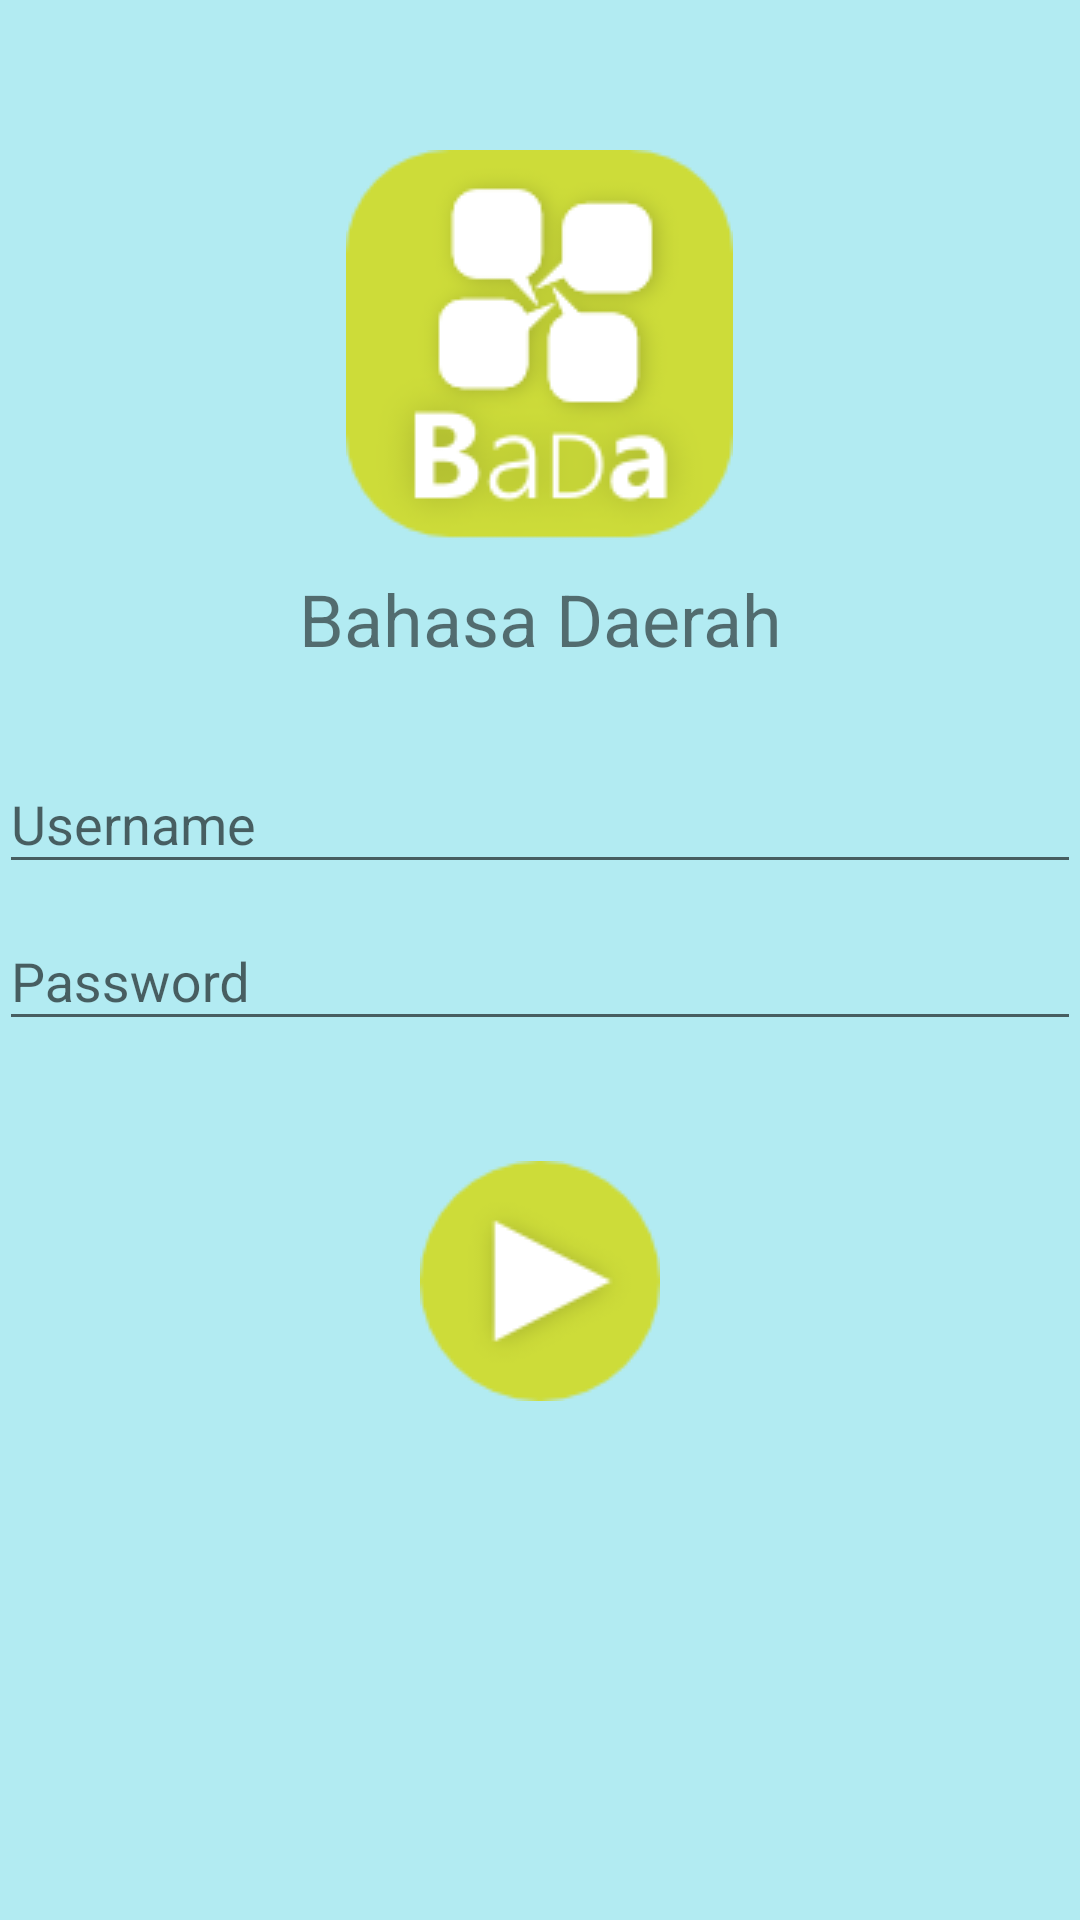

The Android layout XML behind this screen, and the referenced resources:
<!-- AndroidManifest.xml: application theme AppTheme -->
<!-- res/layout/activity_login.xml -->
<LinearLayout xmlns:android="http://schemas.android.com/apk/res/android"
    xmlns:tools="http://schemas.android.com/tools"
    android:layout_width="match_parent"
    android:layout_height="match_parent"
    android:gravity="center_horizontal"
    android:orientation="vertical"
    android:paddingBottom="@dimen/activity_vertical_margin"
    android:paddingLeft="@dimen/activity_horizontal_margin"
    android:paddingRight="@dimen/activity_horizontal_margin"
    android:paddingTop="@dimen/activity_vertical_margin"
    android:background="@color/colorLightPrimaryColor"
    tools:context="com.siapataumenang.bada.LoginActivity">

    
    <ProgressBar
        android:id="@+id/login_progress"
        style="?android:attr/progressBarStyleLarge"
        android:layout_width="wrap_content"
        android:layout_height="wrap_content"
        android:layout_marginBottom="8dp"
        android:visibility="gone"/>

    <ScrollView
        android:id="@+id/login_form"
        android:layout_width="match_parent"
        android:layout_height="match_parent">

        <LinearLayout
            android:id="@+id/username_login_form"
            android:layout_width="match_parent"
            android:layout_height="wrap_content"
            android:orientation="vertical">

            <ImageView
                android:layout_width="wrap_content"
                android:layout_height="wrap_content"
                android:src="@drawable/bada"
                android:layout_gravity="center_horizontal"
                android:layout_marginTop="50dp"
                android:layout_marginBottom="10dp"/>

            <TextView
                android:layout_width="match_parent"
                android:layout_height="wrap_content"
                android:text="@string/app_full_name"
                android:textSize="24sp"
                android:textAlignment="center"
                android:layout_marginBottom="20dp"/>

            <android.support.design.widget.TextInputLayout
                android:layout_width="match_parent"
                android:layout_height="wrap_content">

                <AutoCompleteTextView
                    android:id="@+id/username"
                    android:layout_width="match_parent"
                    android:layout_height="wrap_content"
                    android:hint="@string/prompt_username"
                    android:inputType="textCapSentences|textAutoCorrect"
                    android:maxLines="1"
                    android:singleLine="true" />

            </android.support.design.widget.TextInputLayout>

            <android.support.design.widget.TextInputLayout
                android:layout_width="match_parent"
                android:layout_height="wrap_content">

                <EditText
                    android:id="@+id/password"
                    android:layout_width="match_parent"
                    android:layout_height="wrap_content"
                    android:hint="@string/prompt_password"
                    android:imeActionId="@+id/login"
                    android:imeActionLabel="@string/sign_in"
                    android:imeOptions="actionUnspecified"
                    android:inputType="textPassword"
                    android:maxLines="1"
                    android:singleLine="true"/>

            </android.support.design.widget.TextInputLayout>

            <ImageButton
                android:id="@+id/sign_in_button"
                style="?android:textAppearanceSmall"
                android:layout_width="wrap_content"
                android:layout_height="wrap_content"
                android:layout_marginTop="40dp"
                android:src="@drawable/button_play"
                android:background="@null"
                android:layout_gravity="center_horizontal"/>

        </LinearLayout>
    </ScrollView>
</LinearLayout>
<!-- resources referenced by this layout -->
<resources>
  <color name="colorLightPrimaryColor">#B2EBF2</color>
  <!-- drawable bada: png bitmap (drawable, 9647 bytes) -->
  <!-- drawable button_play (drawable) -->
  <?xml version="1.0" encoding="utf-8"?>
  <selector xmlns:android="http://schemas.android.com/apk/res/android">
      <item android:state_pressed="true"
          android:drawable="@drawable/play_pressed" /> 
      <item android:state_focused="true"
          android:drawable="@drawable/play_pressed" /> 
      <item android:drawable="@drawable/play_normal" /> 
  </selector>
  <string name="app_full_name">Bahasa Daerah</string>
  <string name="prompt_password">Password</string>
  <string name="prompt_username">Username</string>
  <string name="sign_in">Sign in</string>
  <style name="AppTheme" parent="Theme.AppCompat.Light.DarkActionBar">
          
          <item name="colorPrimary">@color/colorPrimary</item>
          <item name="colorPrimaryDark">@color/colorPrimaryDark</item>
          <item name="colorAccent">@color/colorAccent</item>
      </style>
  <!-- drawable play_pressed: png bitmap (drawable, 20767 bytes) -->
  <!-- drawable play_normal: png bitmap (drawable, 2702 bytes) -->
  <color name="colorPrimary">#00BCD4</color>
  <color name="colorPrimaryDark">#0097A7</color>
  <color name="colorAccent">#CDDC39</color>
</resources>
